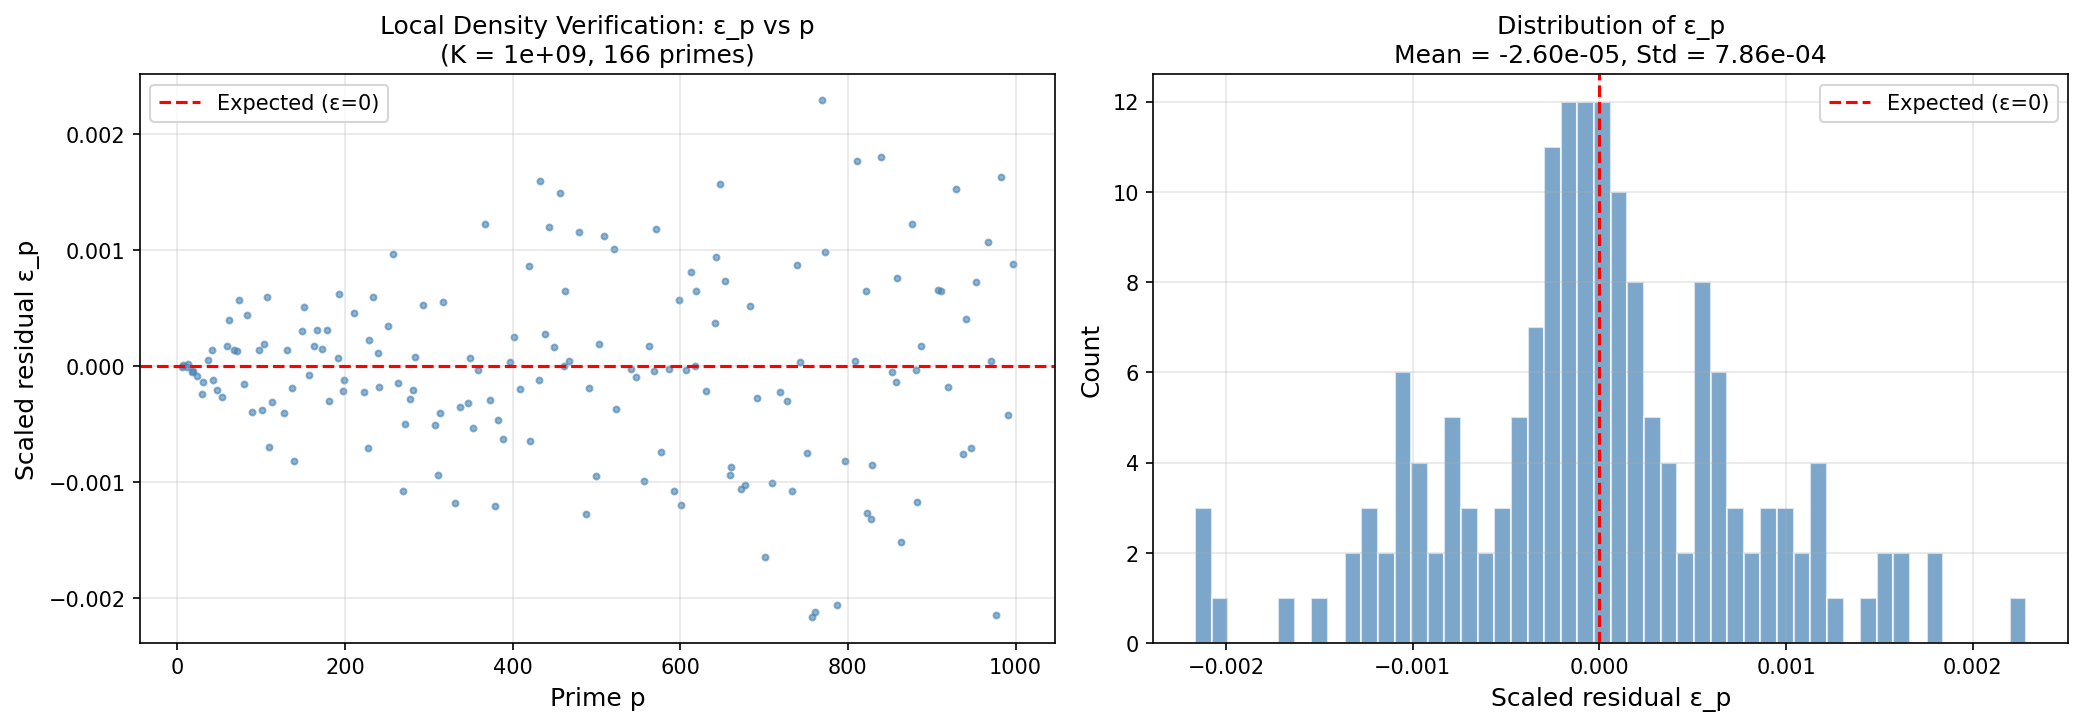

Data behind this chart, as committed beside it:
p, count, p_hat, predicted, epsilon_p, se, z_score
5, 34943531, 0.25, 0.25, -1.116789375776861e-05, 3.662546984229056e-05, -0.07623
7, 23296207, 0.1667, 0.1667, 1.1139276477223348e-05, 3.1522443299496504e-05, 0.0589
11, 13977413, 0.1, 0.1, -1.1124967836950717e-05, 2.53748388442868e-05, -0.04384
13, 11648122, 0.08333, 0.08333, 1.2727535550816071e-05, 2.3377700711928314e-05, 0.04537
17, 8735502, 0.0625, 0.0625, -5.4752012125680594e-05, 2.047381314053228e-05, -0.1671
19, 7764948, 0.05555, 0.05556, -4.736875372857163e-05, 1.937431960682966e-05, -0.1358
23, 6352901, 0.04545, 0.04545, -8.487169996695965e-05, 1.7617878032430113e-05, -0.219
29, 4990800, 0.03571, 0.03571, -0.0002381, 1.5694888527759024e-05, -0.5419
31, 4658541, 0.03333, 0.03333, -0.0001392, 1.5182131388388116e-05, -0.3056
37, 3882840, 0.02778, 0.02778, 4.689656859846458e-05, 1.3900345629189015e-05, 0.09372
41, 3494879, 0.025, 0.025, 0.0001393, 1.3206446454774419e-05, 0.2638
43, 3327574, 0.02381, 0.02381, -0.0001258, 1.2894371574349742e-05, -0.2322
47, 3037971, 0.02173, 0.02174, -0.0002076, 1.2333562118612317e-05, -0.3659
53, 2687274, 0.01923, 0.01923, -0.0002678, 1.1614724222329465e-05, -0.4435
59, 2410339, 0.01724, 0.01724, 0.0001715, 1.1011087459449495e-05, 0.2686
61, 2330514, 0.01667, 0.01667, 0.0003946, 1.0830366592835313e-05, 0.6072
67, 2118109, 0.01515, 0.01515, 0.0001396, 1.0333008051022145e-05, 0.2047
71, 1997048, 0.01429, 0.01429, 0.0001265, 1.0037781777905137e-05, 0.18
73, 1942437, 0.0139, 0.01389, 0.0005708, 9.901546291720562e-06, 0.8006
79, 1791715, 0.01282, 0.01282, -0.0001568, 9.514836696797074e-06, -0.2113
83, 1705323, 0.0122, 0.0122, 0.000435, 9.285517494604523e-06, 0.5713
89, 1587733, 0.01136, 0.01136, -0.0003948, 8.963474390579818e-06, -0.5005
97, 1456194, 0.01042, 0.01042, 0.0001355, 8.588233936791459e-06, 0.1643
101, 1397220, 0.009996, 0.01, -0.0003841, 8.414323542536081e-06, -0.4565
103, 1370603, 0.009806, 0.009804, 0.0001847, 8.334593319470259e-06, 0.2173
107, 1319423, 0.00944, 0.009434, 0.0005949, 8.179012699118616e-06, 0.6862
109, 1293316, 0.009253, 0.009259, -0.000698, 8.098454069787568e-06, -0.798
113, 1247608, 0.008926, 0.008929, -0.0003118, 7.955372766625468e-06, -0.35
127, 1108878, 0.007933, 0.007937, -0.0004082, 7.503790448345193e-06, -0.4317
131, 1075349, 0.007693, 0.007692, 0.0001408, 7.390367421492052e-06, 0.1466
137, 1027569, 0.007352, 0.007353, -0.0001882, 7.2255614752632596e-06, -0.1915
139, 1012038, 0.00724, 0.007246, -0.0008187, 7.171150195928223e-06, -0.8273
149, 944718, 0.006759, 0.006757, 0.0003046, 6.930216871900058e-06, 0.297
151, 932311, 0.00667, 0.006667, 0.0005077, 6.884866755132116e-06, 0.4916
157, 895930, 0.00641, 0.00641, -7.587156521537963e-05, 6.750082276358721e-06, -0.07205
163, 862958, 0.006174, 0.006173, 0.0001682, 6.625496123181098e-06, 0.1567
167, 842285, 0.006026, 0.006024, 0.0003121, 6.546141991874683e-06, 0.2872
173, 812764, 0.005815, 0.005814, 0.0001411, 6.431085045485208e-06, 0.1276
179, 785498, 0.00562, 0.005618, 0.0003073, 6.322912436499395e-06, 0.2731
181, 776294, 0.005554, 0.005556, -0.000306, 6.28596733038027e-06, -0.2704
191, 735711, 0.005264, 0.005263, 6.728638103270512e-05, 6.120346634759372e-06, 0.05786
193, 728452, 0.005212, 0.005208, 0.0006231, 6.09023711405685e-06, 0.5329
197, 712988, 0.005101, 0.005102, -0.0002149, 6.025581851177977e-06, -0.182
199, 705852, 0.00505, 0.005051, -0.0001215, 5.9955060759940174e-06, -0.1024
211, 665900, 0.004764, 0.004762, 0.000453, 5.824194946924043e-06, 0.3704
223, 629478, 0.004503, 0.004505, -0.0002259, 5.663416742945125e-06, -0.1796
227, 618041, 0.004422, 0.004425, -0.0007041, 5.611962146870257e-06, -0.5552
229, 613188, 0.004387, 0.004386, 0.0002231, 5.589982985681123e-06, 0.175
233, 602840, 0.004313, 0.00431, 0.0005952, 5.5428208160068735e-06, 0.4629
239, 587357, 0.004202, 0.004202, 0.0001093, 5.471482814791451e-06, 0.08395
241, 582295, 0.004166, 0.004167, -0.000178, 5.447953506131011e-06, -0.1362
251, 559293, 0.004001, 0.004, 0.0003403, 5.339707097895412e-06, 0.2549
257, 546525, 0.00391, 0.003906, 0.0009638, 5.27864765260962e-06, 0.7132
263, 533416, 0.003816, 0.003817, -0.000148, 5.215201837803865e-06, -0.1083
269, 520990, 0.003727, 0.003731, -0.001076, 5.1543294385077516e-06, -0.7788
271, 517427, 0.003702, 0.003704, -0.0005036, 5.13673993557441e-06, -0.3631
277, 506288, 0.003622, 0.003623, -0.0002876, 5.081351296034905e-06, -0.2051
281, 499093, 0.003571, 0.003571, -0.0002121, 5.045246166854812e-06, -0.1501
283, 495695, 0.003546, 0.003546, 7.372526916982203e-05, 5.028103267421245e-06, 0.052
293, 478935, 0.003426, 0.003425, 0.0005247, 4.942666818015371e-06, 0.3635
... 106 more rows
